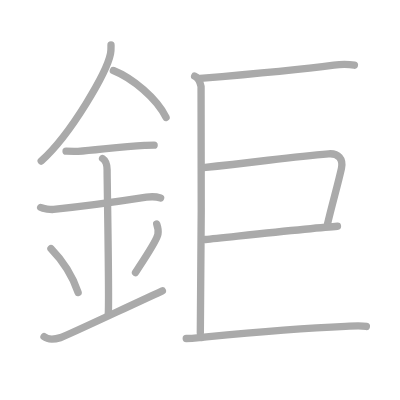
t = 0.00 s
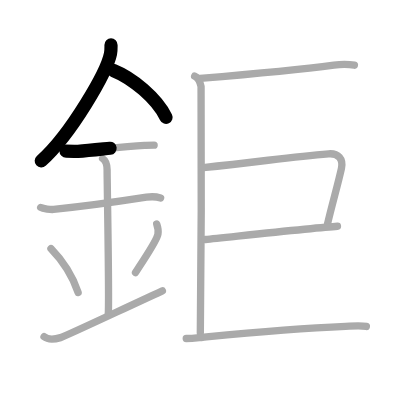
t = 2.50 s
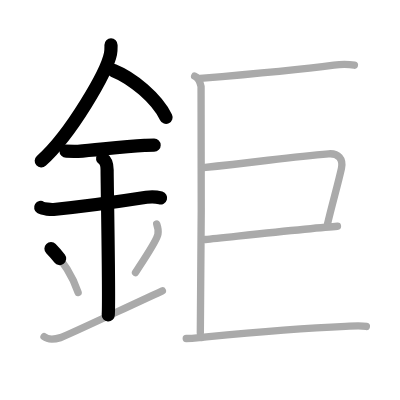
t = 5.25 s
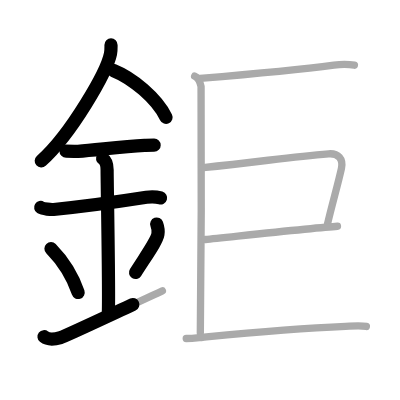
t = 7.75 s
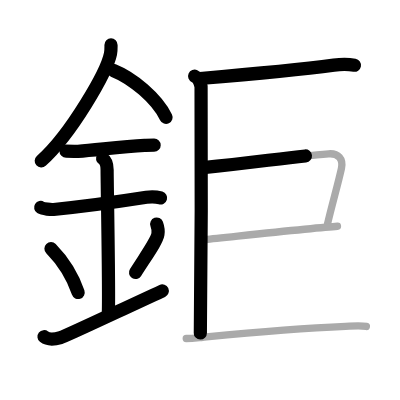
t = 10.50 s
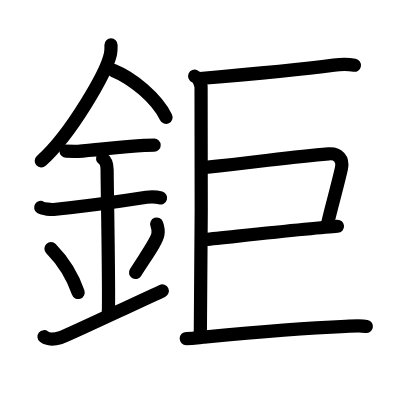
t = 13.00 s

The animated SVG that drew these frames (rendered in a browser with its animation timeline set to each time). Animation: 13 SMIL elements (animate=13); one cycle of 13.00 s.

<?xml version="1.0" standalone="no"?>
<!DOCTYPE svg PUBLIC "-//W3C//DTD SVG 1.1//EN"   "http://www.w3.org/Graphics/SVG/1.1/DTD/svg11.dtd">
<svg width="400px" height="400px"  version="1.1" xmlns="http://www.w3.org/2000/svg">
  <defs>
    <marker id="Triangle" viewBox="0 0 10 10" refX="0" refY="5" markerUnits="strokeWidth" markerWidth="3" style="stroke-opacity:0%;fill:#aaaaaa;" markerHeight="2" orient="auto">
      <path d="M 0 0 L 10 5 L 0 10 z" />
    </marker>
    
    <marker id="Arrow" viewBox="0 0 10 10" refX="5" refY="5" markerUnits="strokeWidth" markerWidth="1.8" style="stroke-opacity:0%;fill:#770000;" markerHeight="2" orient="auto">
      <path d="M 0 4 L 6 4 L 4 1 L 10 5 L 4 9 L 6 6 L 0 6 z" />
        <circle cx="5" cy="5" r="5" />
      </marker>
    
    <marker id="TriangleRed" viewBox="0 0 10 10" refX="0" refY="5" markerUnits="strokeWidth" markerWidth="3" style="stroke-opacity:0%;fill:#CC0000;" markerHeight="2" orient="auto">
      <path d="M 0 0 L 10 5 L 0 10 z" />
    </marker>
    
    <marker id="ArrowRed" viewBox="0 0 10 10" refX="5" refY="5" markerUnits="strokeWidth" markerWidth="1.8" style="stroke-opacity:0%;fill:#CC0000;" markerHeight="2" orient="auto">
      <path d="M 0 4 L 6 4 L 4 1 L 10 5 L 4 9 L 6 6 L 0 6 z" />
        <circle cx="5" cy="5" r="5" />
      </marker>
    
  </defs>
  
  <path style="fill:#ffffff; fill-opacity:100%; fill-rule:evenodd; stroke-width:0;" d="M 0 0 L 400px 0 L 400px 400px L 0 400px L 0 0" />

  <g transform="scale(3.6697247706422 3.6697247706422)">
<path style="fill:none; fill-opacity:0%; fill-rule:evenodd; stroke:#aaaaaa; stroke-opacity:100%; stroke-width: 1.5pt; stroke-linejoin:round; stroke-linecap:round;" d="M30.25 12.24c0 0.8 0.05 1.44-0.14 2.41c-1.01 5.02-10.64 21.79-18.88 29.22"></path>
<path style="fill:none; fill-opacity:0%; fill-rule:evenodd; stroke:#aaaaaa; stroke-opacity:100%; stroke-width: 1.5pt; stroke-linejoin:round; stroke-linecap:round;" d="M30.89 19.21c5.19 2.07 11.83 7.57 14.36 12.79"></path>
<path style="fill:none; fill-opacity:0%; fill-rule:evenodd; stroke:#aaaaaa; stroke-opacity:100%; stroke-width: 1.5pt; stroke-linejoin:round; stroke-linecap:round;" d="M18 41.19c1.83 0 2.66 0.11 3.26 0.07c5.29-0.38 11.89-1.37 18.12-1.64c0.9-0.04 1.09-0.06 2.62-0.06"></path>
<path style="fill:none; fill-opacity:0%; fill-rule:evenodd; stroke:#aaaaaa; stroke-opacity:100%; stroke-width: 1.5pt; stroke-linejoin:round; stroke-linecap:round;" d="M11.09 56.54c0.66 0.41 2.84 0.6 3.52 0.54c6.1-0.62 18.89-2.33 25.29-3.33c0.82-0.13 2.64-0.17 3.87 0.19"></path>
<path style="fill:none; fill-opacity:0%; fill-rule:evenodd; stroke:#aaaaaa; stroke-opacity:100%; stroke-width: 1.5pt; stroke-linejoin:round; stroke-linecap:round;" d="M27.95 43.19c1.24 0.78 1.24 2.52 1.24 3.14c0 4.35 0.62 35.13 0.31 39.48"></path>
<path style="fill:none; fill-opacity:0%; fill-rule:evenodd; stroke:#aaaaaa; stroke-opacity:100%; stroke-width: 1.5pt; stroke-linejoin:round; stroke-linecap:round;" d="M13.89 67.76c4.37 4.48 6.51 9.32 7.4 11.94"></path>
<path style="fill:none; fill-opacity:0%; fill-rule:evenodd; stroke:#aaaaaa; stroke-opacity:100%; stroke-width: 1.5pt; stroke-linejoin:round; stroke-linecap:round;" d="M42.7 61.05c0.3 0.84 0.46 2.06 0.34 2.76c-0.3 1.81-2.71 5.13-6.12 10.47"></path>
<path style="fill:none; fill-opacity:0%; fill-rule:evenodd; stroke:#aaaaaa; stroke-opacity:100%; stroke-width: 1.5pt; stroke-linejoin:round; stroke-linecap:round;" d="M12 91.75c1.25 1 2.75 0.75 4.5 0.25c1.29-0.37 14.75-6.75 27.75-12.75"></path>
<path style="fill:none; fill-opacity:0%; fill-rule:evenodd; stroke:#aaaaaa; stroke-opacity:100%; stroke-width: 1.5pt; stroke-linejoin:round; stroke-linecap:round;" d="M53.04 20.76c0.97 0.43 1.56 1.94 1.75 2.8c0.2 0.86 0 61.81-0.2 67.19"></path>
<path style="fill:none; fill-opacity:0%; fill-rule:evenodd; stroke:#aaaaaa; stroke-opacity:100%; stroke-width: 1.5pt; stroke-linejoin:round; stroke-linecap:round;" d="M54.51 21.38c7.57-0.64 27.57-2.46 36.47-3.64c2.63-0.35 4.27-0.21 5.6 0.03"></path>
<path style="fill:none; fill-opacity:0%; fill-rule:evenodd; stroke:#aaaaaa; stroke-opacity:100%; stroke-width: 1.5pt; stroke-linejoin:round; stroke-linecap:round;" d="M55.39 45.66c15.39-1.52 23.46-2.91 34.16-3.74c2.62-0.2 4.05 1.39 3.49 3.98c-0.89 4.09-2.67 10.22-3.78 15.08"></path>
<path style="fill:none; fill-opacity:0%; fill-rule:evenodd; stroke:#aaaaaa; stroke-opacity:100%; stroke-width: 1.5pt; stroke-linejoin:round; stroke-linecap:round;" d="M55.98 65.27c6.43-0.64 29.93-3.22 35.98-3.61"></path>
<path style="fill:none; fill-opacity:0%; fill-rule:evenodd; stroke:#aaaaaa; stroke-opacity:100%; stroke-width: 1.5pt; stroke-linejoin:round; stroke-linecap:round;" d="M50.75 92.25c1.75 0 3.16-0.21 4.49-0.34c8.93-0.87 23.45-2.32 38.93-2.98c2.69-0.12 4.31-0.25 5.66 0.03"></path>

<path style="fill:none; fill-opacity:0%; fill-rule:evenodd; stroke:#000000; stroke-opacity:100%; stroke-width: 2.7pt; stroke-linejoin:round; stroke-linecap:round;" d="M30.25 12.24c0 0.8 0.05 1.44-0.14 2.41c-1.01 5.02-10.64 21.79-18.88 29.22" pathLength="100" stroke-dashoffset="100" stroke-dasharray="100 105"><animate id="dashAnim1" attributeName="stroke-dashoffset" from="100" to="0" dur="1s" calcMode="linear" fill="freeze"/></path>
<path style="fill:none; fill-opacity:0%; fill-rule:evenodd; stroke:#000000; stroke-opacity:100%; stroke-width: 2.7pt; stroke-linejoin:round; stroke-linecap:round;" d="M30.89 19.21c5.19 2.07 11.83 7.57 14.36 12.79" pathLength="100" stroke-dashoffset="100" stroke-dasharray="100 105"><animate id="dashAnim2" attributeName="stroke-dashoffset" from="100" to="0" dur="1s" calcMode="linear" begin="dashAnim1.end" fill="freeze"/></path>
<path style="fill:none; fill-opacity:0%; fill-rule:evenodd; stroke:#000000; stroke-opacity:100%; stroke-width: 2.7pt; stroke-linejoin:round; stroke-linecap:round;" d="M18 41.19c1.83 0 2.66 0.11 3.26 0.07c5.29-0.38 11.89-1.37 18.12-1.64c0.9-0.04 1.09-0.06 2.62-0.06" pathLength="100" stroke-dashoffset="100" stroke-dasharray="100 105"><animate id="dashAnim3" attributeName="stroke-dashoffset" from="100" to="0" dur="1s" calcMode="linear" begin="dashAnim2.end" fill="freeze"/></path>
<path style="fill:none; fill-opacity:0%; fill-rule:evenodd; stroke:#000000; stroke-opacity:100%; stroke-width: 2.7pt; stroke-linejoin:round; stroke-linecap:round;" d="M11.09 56.54c0.66 0.41 2.84 0.6 3.52 0.54c6.1-0.62 18.89-2.33 25.29-3.33c0.82-0.13 2.64-0.17 3.87 0.19" pathLength="100" stroke-dashoffset="100" stroke-dasharray="100 105"><animate id="dashAnim4" attributeName="stroke-dashoffset" from="100" to="0" dur="1s" calcMode="linear" begin="dashAnim3.end" fill="freeze"/></path>
<path style="fill:none; fill-opacity:0%; fill-rule:evenodd; stroke:#000000; stroke-opacity:100%; stroke-width: 2.7pt; stroke-linejoin:round; stroke-linecap:round;" d="M27.95 43.19c1.24 0.78 1.24 2.52 1.24 3.14c0 4.35 0.62 35.13 0.31 39.48" pathLength="100" stroke-dashoffset="100" stroke-dasharray="100 105"><animate id="dashAnim5" attributeName="stroke-dashoffset" from="100" to="0" dur="1s" calcMode="linear" begin="dashAnim4.end" fill="freeze"/></path>
<path style="fill:none; fill-opacity:0%; fill-rule:evenodd; stroke:#000000; stroke-opacity:100%; stroke-width: 2.7pt; stroke-linejoin:round; stroke-linecap:round;" d="M13.89 67.76c4.37 4.48 6.51 9.32 7.4 11.94" pathLength="100" stroke-dashoffset="100" stroke-dasharray="100 105"><animate id="dashAnim6" attributeName="stroke-dashoffset" from="100" to="0" dur="1s" calcMode="linear" begin="dashAnim5.end" fill="freeze"/></path>
<path style="fill:none; fill-opacity:0%; fill-rule:evenodd; stroke:#000000; stroke-opacity:100%; stroke-width: 2.7pt; stroke-linejoin:round; stroke-linecap:round;" d="M42.7 61.05c0.3 0.84 0.46 2.06 0.34 2.76c-0.3 1.81-2.71 5.13-6.12 10.47" pathLength="100" stroke-dashoffset="100" stroke-dasharray="100 105"><animate id="dashAnim7" attributeName="stroke-dashoffset" from="100" to="0" dur="1s" calcMode="linear" begin="dashAnim6.end" fill="freeze"/></path>
<path style="fill:none; fill-opacity:0%; fill-rule:evenodd; stroke:#000000; stroke-opacity:100%; stroke-width: 2.7pt; stroke-linejoin:round; stroke-linecap:round;" d="M12 91.75c1.25 1 2.75 0.75 4.5 0.25c1.29-0.37 14.75-6.75 27.75-12.75" pathLength="100" stroke-dashoffset="100" stroke-dasharray="100 105"><animate id="dashAnim8" attributeName="stroke-dashoffset" from="100" to="0" dur="1s" calcMode="linear" begin="dashAnim7.end" fill="freeze"/></path>
<path style="fill:none; fill-opacity:0%; fill-rule:evenodd; stroke:#000000; stroke-opacity:100%; stroke-width: 2.7pt; stroke-linejoin:round; stroke-linecap:round;" d="M53.04 20.76c0.97 0.43 1.56 1.94 1.75 2.8c0.2 0.86 0 61.81-0.2 67.19" pathLength="100" stroke-dashoffset="100" stroke-dasharray="100 105"><animate id="dashAnim9" attributeName="stroke-dashoffset" from="100" to="0" dur="1s" calcMode="linear" begin="dashAnim8.end" fill="freeze"/></path>
<path style="fill:none; fill-opacity:0%; fill-rule:evenodd; stroke:#000000; stroke-opacity:100%; stroke-width: 2.7pt; stroke-linejoin:round; stroke-linecap:round;" d="M54.51 21.38c7.57-0.64 27.57-2.46 36.47-3.64c2.63-0.35 4.27-0.21 5.6 0.03" pathLength="100" stroke-dashoffset="100" stroke-dasharray="100 105"><animate id="dashAnim10" attributeName="stroke-dashoffset" from="100" to="0" dur="1s" calcMode="linear" begin="dashAnim9.end" fill="freeze"/></path>
<path style="fill:none; fill-opacity:0%; fill-rule:evenodd; stroke:#000000; stroke-opacity:100%; stroke-width: 2.7pt; stroke-linejoin:round; stroke-linecap:round;" d="M55.39 45.66c15.39-1.52 23.46-2.91 34.16-3.74c2.62-0.2 4.05 1.39 3.49 3.98c-0.89 4.09-2.67 10.22-3.78 15.08" pathLength="100" stroke-dashoffset="100" stroke-dasharray="100 105"><animate id="dashAnim11" attributeName="stroke-dashoffset" from="100" to="0" dur="1s" calcMode="linear" begin="dashAnim10.end" fill="freeze"/></path>
<path style="fill:none; fill-opacity:0%; fill-rule:evenodd; stroke:#000000; stroke-opacity:100%; stroke-width: 2.7pt; stroke-linejoin:round; stroke-linecap:round;" d="M55.98 65.27c6.43-0.64 29.93-3.22 35.98-3.61" pathLength="100" stroke-dashoffset="100" stroke-dasharray="100 105"><animate id="dashAnim12" attributeName="stroke-dashoffset" from="100" to="0" dur="1s" calcMode="linear" begin="dashAnim11.end" fill="freeze"/></path>
<path style="fill:none; fill-opacity:0%; fill-rule:evenodd; stroke:#000000; stroke-opacity:100%; stroke-width: 2.7pt; stroke-linejoin:round; stroke-linecap:round;" d="M50.75 92.25c1.75 0 3.16-0.21 4.49-0.34c8.93-0.87 23.45-2.32 38.93-2.98c2.69-0.12 4.31-0.25 5.66 0.03" pathLength="100" stroke-dashoffset="100" stroke-dasharray="100 105"><animate id="dashAnim13" attributeName="stroke-dashoffset" from="100" to="0" dur="1s" calcMode="linear" begin="dashAnim12.end" fill="freeze"/></path>

</g>

</svg>  
          
